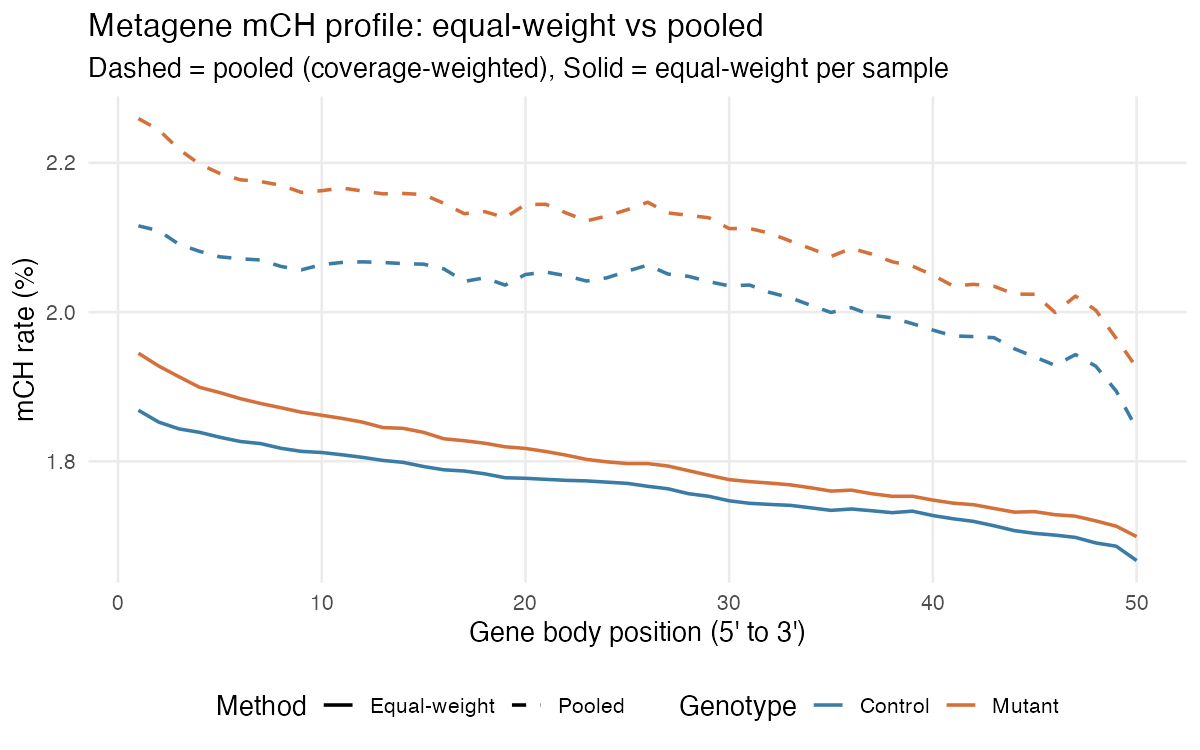

Values plotted in this chart, from the file beside it:
bin	ew_ctrl	ew_ctrl_se	ew_mut	ew_mut_se	ew_delta	pooled_ctrl	pooled_mut	pooled_delta	mut_shift_pp	ctrl_shift_pp	delta_shift_pp
1	0.01868	0.0007877	0.01945	0.001704	0.0007645	0.02116	0.02259	0.001438	0.3145	0.2472	0.06734
2	0.01852	0.0008119	0.01928	0.001598	0.0007518	0.02109	0.02244	0.001352	0.3166	0.2566	0.06007
3	0.01843	0.0008175	0.01913	0.001565	0.0006981	0.02091	0.02218	0.001273	0.3048	0.2474	0.05747
4	0.01839	0.0008358	0.01899	0.00155	0.0006035	0.02081	0.02198	0.001169	0.2992	0.2426	0.0566
5	0.01832	0.0008353	0.01892	0.001543	0.0005985	0.02074	0.02186	0.001117	0.2937	0.2419	0.05186
6	0.01827	0.0008235	0.01884	0.001546	0.0005746	0.02071	0.02177	0.001059	0.2934	0.2449	0.04842
7	0.01824	0.0008128	0.01878	0.001549	0.0005378	0.0207	0.02175	0.001052	0.2975	0.2461	0.05139
8	0.01817	0.0008249	0.01872	0.00155	0.0005437	0.02061	0.0217	0.001088	0.2982	0.2437	0.05446
9	0.01813	0.000826	0.01866	0.001551	0.0005251	0.02057	0.0216	0.001039	0.2947	0.2433	0.05135
10	0.01812	0.0008177	0.01862	0.001554	0.0004993	0.02064	0.02163	0.0009905	0.301	0.2519	0.04912
11	0.01809	0.0008374	0.01857	0.001561	0.0004877	0.02067	0.02166	0.0009972	0.3088	0.2579	0.05095
12	0.01805	0.0008563	0.01852	0.00156	0.0004721	0.02067	0.02162	0.00095	0.3098	0.2621	0.04779
13	0.01801	0.0008495	0.01845	0.001555	0.0004404	0.02067	0.02158	0.00092	0.3133	0.2653	0.04796
14	0.01799	0.0008519	0.01844	0.001544	0.0004559	0.02065	0.02159	0.0009404	0.3149	0.2664	0.04845
15	0.01793	0.0008333	0.01839	0.001552	0.0004581	0.02064	0.02158	0.0009333	0.3188	0.2712	0.04752
16	0.01789	0.0008429	0.0183	0.001551	0.0004156	0.02058	0.02146	0.0008783	0.3155	0.2693	0.04627
17	0.01787	0.0008469	0.01828	0.001556	0.0004061	0.02041	0.02132	0.0009076	0.3043	0.2542	0.05015
18	0.01783	0.0008474	0.01824	0.001557	0.00041	0.02046	0.02135	0.0008873	0.3105	0.2627	0.04773
19	0.01778	0.0008411	0.01819	0.00155	0.0004146	0.02036	0.02127	0.0009045	0.3072	0.2582	0.04899
20	0.01777	0.0008388	0.01817	0.001548	0.0004001	0.0205	0.02144	0.0009382	0.327	0.2732	0.05381
21	0.01776	0.0008314	0.01813	0.001544	0.0003732	0.02054	0.02145	0.0009083	0.3314	0.2779	0.05351
22	0.01774	0.0008334	0.01808	0.00153	0.0003379	0.02049	0.02133	0.0008418	0.3246	0.2742	0.05039
23	0.01774	0.0008522	0.01803	0.001533	0.0002881	0.02042	0.02122	0.0008067	0.3198	0.2679	0.05186
24	0.01772	0.0008499	0.01799	0.00154	0.000272	0.02046	0.02129	0.0008279	0.3295	0.2739	0.05559
25	0.0177	0.000874	0.01797	0.001548	0.0002659	0.02055	0.02137	0.0008237	0.3403	0.2845	0.05577
26	0.01766	0.0008758	0.01797	0.001547	0.0003045	0.02063	0.02147	0.0008427	0.3503	0.2965	0.05382
27	0.01763	0.0008775	0.01794	0.001553	0.0003047	0.02051	0.02133	0.0008188	0.3392	0.2878	0.05141
28	0.01757	0.0008875	0.01787	0.001537	0.0003086	0.02048	0.0213	0.000818	0.3423	0.2914	0.05093
29	0.01753	0.0008645	0.01781	0.001536	0.0002826	0.02041	0.02126	0.0008558	0.3451	0.2878	0.05733
30	0.01747	0.0008634	0.01775	0.001541	0.0002838	0.02035	0.02112	0.000768	0.3365	0.2881	0.04843
31	0.01744	0.0008441	0.01773	0.001529	0.0002905	0.02036	0.02112	0.000758	0.3393	0.2926	0.04675
32	0.01742	0.0008404	0.01771	0.001526	0.0002862	0.02026	0.02106	0.0007947	0.335	0.2841	0.05085
33	0.01741	0.000839	0.01768	0.001524	0.0002748	0.02019	0.02095	0.0007593	0.3268	0.2783	0.04845
34	0.01738	0.0008423	0.01765	0.001523	0.000269	0.02009	0.02085	0.0007607	0.3207	0.2715	0.04917
35	0.01734	0.0008437	0.0176	0.001527	0.0002583	0.01999	0.02075	0.0007509	0.3145	0.2653	0.04926
36	0.01736	0.0008315	0.01761	0.001537	0.0002528	0.02006	0.02085	0.0007954	0.3241	0.2699	0.05426
37	0.01734	0.0008287	0.01757	0.00154	0.0002283	0.01996	0.02078	0.0008199	0.3212	0.262	0.05916
38	0.01731	0.0008358	0.01753	0.001529	0.0002193	0.01992	0.02068	0.0007526	0.3145	0.2611	0.05332
39	0.01733	0.0008446	0.01753	0.001516	0.0001995	0.01984	0.02062	0.0007715	0.3085	0.2513	0.0572
40	0.01727	0.0008413	0.01748	0.001518	0.0002076	0.01976	0.02049	0.0007363	0.3015	0.2486	0.05288
41	0.01723	0.0008522	0.01744	0.001516	0.0002095	0.01968	0.02035	0.0006686	0.291	0.2451	0.04591
42	0.01719	0.0008558	0.01742	0.001524	0.0002236	0.01967	0.02037	0.0007011	0.2955	0.2477	0.04774
43	0.01714	0.0008538	0.01737	0.001512	0.000232	0.01966	0.02035	0.0006892	0.2978	0.2521	0.04572
44	0.01707	0.0008473	0.01732	0.0015	0.0002477	0.01951	0.02024	0.0007329	0.2923	0.2438	0.04851
45	0.01703	0.0008344	0.01733	0.001507	0.0002914	0.0194	0.02024	0.0008405	0.2914	0.2365	0.05491
46	0.01701	0.0008548	0.01728	0.001494	0.0002737	0.01929	0.01999	0.0007082	0.271	0.2275	0.04345
47	0.01698	0.0008312	0.01726	0.001497	0.000285	0.01943	0.02021	0.0007839	0.295	0.2451	0.0499
48	0.01691	0.0008313	0.0172	0.001495	0.0002953	0.01927	0.02002	0.0007502	0.2823	0.2369	0.04549
49	0.01686	0.0008402	0.01713	0.001495	0.0002687	0.01894	0.01965	0.0007059	0.2517	0.208	0.04372
50	0.01667	0.0008254	0.01699	0.001483	0.0003213	0.01844	0.01926	0.0008168	0.2265	0.1769	0.04955
